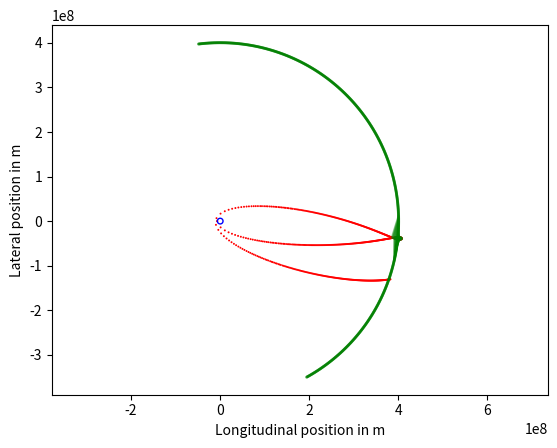

Python code for this plot:
# -*- coding: utf-8 -*-
"""
Created on Tue Jul 19 22:55:55 2016

[redacted]
"""

import math
import numpy
import matplotlib.pyplot

earth_mass = 5.97e24 # kg
earth_radius = 6.378e6 # m (at equator)
gravitational_constant = 6.67e-11 # m3 / kg s2
moon_mass = 7.35e22 # kg
moon_radius = 1.74e6 # m
moon_distance = 400.5e6 # m (actually, not at all a constant)
moon_period = 27.3 * 24.0 * 3600. # s
moon_initial_angle = math.pi / 180. * -61. # radian

total_duration = 12. * 24. * 3600. # s
marker_time = 0.5 * 3600. # s
tolerance = 100000. # m



def moon_position(time):
# Task 1: Compute the moon's position (a vector) at time t. Let it start at moon_initial_angle, not on the horizontal axis.   
    ###Your code here.
    moon_angle=moon_initial_angle+2.*math.pi*time/moon_period
    position=numpy.zeros(2)
    position[0]=moon_distance*numpy.array(math.cos(moon_angle))
    position[1]=moon_distance*numpy.array(math.sin(moon_angle))
    return position

def acceleration(time, position):
# Task 2: Compute the spacecraft's acceleration due to gravity
	###Your code here.
    moon_pos=moon_position(time)
    vector_from_moon=position-moon_pos
    vector_from_earth=position
    acc=-gravitational_constant*(earth_mass/numpy.linalg.norm(vector_from_earth)**3*vector_from_earth\
        +moon_mass/numpy.linalg.norm(vector_from_moon)**3*vector_from_moon)
    return acc  

axes = matplotlib.pyplot.gca()
axes.set_xlabel('Longitudinal position in m')
axes.set_ylabel('Lateral position in m')

# Task 5: (First see the other tasks below.) What is the appropriate boost to apply?
# Try -10 m/s, 0 m/s, 10 m/s, 50 m/s and 100 m/s and leave the correct amount in as you submit the solution.

def apply_boost():

    # Do not worry about the arrays position_list, velocity_list, and times_list.  
    # They are simply used for plotting and evaluating your code, so none of the 
    # code that you add should involve them.
    
    boost = 10. # m/s Change this to the correct value from the list above after everything else is done.
    position_list = [numpy.array([-6.701e6, 0.])] # m
    velocity_list = [numpy.array([0., -10.818e3])] # m / s
    times_list = [0]
    position = position_list[0]
    velocity = velocity_list[0]
    current_time = 0.
    h = 0.1 # s, set as initial step size right now but will store current step size
    h_new = h # s, will store the adaptive step size of the next step
    mcc2_burn_done = False
    dps1_burn_done = False

    while current_time < total_duration:
        #Task 3: Include a retrograde rocket burn at 101104 seconds that reduces the velocity by 7.04 m/s
        # and include a rocket burn that increases the velocity at 212100 seconds by the amount given in the variable called boost.
        # Both velocity changes should happen in the direction of the rocket's motion at the time they occur.
        
        ###Your code here.
        
        if not mcc2_burn_done and current_time>=101104:
            velocity-=7.04/numpy.linalg.norm(velocity)*velocity
            mcc2_burn_done=True
        
        if not dps1_burn_done and current_time>=212100:
            velocity+=boost/numpy.linalg.norm(velocity)*velocity
            dps1_burn_done=True
            
        acc0=acceleration(current_time,position)
        velE=velocity+h*acc0
        posE=position+h*velocity
        
        velH=velocity+h*0.5*(acc0+acceleration(current_time+h,posE))
        posH=position+h*0.5*(velocity+velE)
        
        velocity=velH
        position=posH
        
        error=numpy.linalg.norm(posE-posH)+total_duration*numpy.linalg.norm(velE-velH)
        h_new=h*math.sqrt(tolerance/error)        
        

        #Task 4: Implement Heun's method with adaptive step size. Note that the time is advanced at the end of this while loop.
        ###Your code here.

        ###Your code here.

        h_new = min(0.5 * marker_time, max(0.1, h_new)) # restrict step size to reasonable range
            
        current_time += h
        h = h_new
        position_list.append(position.copy())
        velocity_list.append(velocity.copy())
        times_list.append(current_time)

    return position_list, velocity_list, times_list, boost

position, velocity, current_time, boost = apply_boost()


def plot_path(position_list, times_list):
    axes = matplotlib.pyplot.gca()
    axes.set_xlabel('Longitudinal position in m')
    axes.set_ylabel('Lateral position in m')
    previous_marker_number = -1;
    for position, current_time in zip(position_list, times_list):
         if current_time >= marker_time * previous_marker_number:
            previous_marker_number += 1
            matplotlib.pyplot.scatter(position[0], position[1], s = 2., facecolor = 'r', edgecolor = 'none')
            moon_pos = moon_position(current_time)
            if numpy.linalg.norm(position - moon_pos) < 30. * moon_radius: 
                axes.add_line(matplotlib.lines.Line2D([position[0], moon_pos[0]], [position[1], moon_pos[1]], alpha = 0.3, c = 'g')) 
    axes.add_patch(matplotlib.patches.CirclePolygon((0., 0.), earth_radius, facecolor = 'none', edgecolor = 'b'))
    for i in range(int(total_duration / marker_time)):
        moon_pos = moon_position(i * marker_time)
        axes.add_patch(matplotlib.patches.CirclePolygon(moon_pos, moon_radius, facecolor = 'none', edgecolor = 'g', alpha = 0.7))

    matplotlib.pyplot.axis('equal')

plot_path(position, current_time)